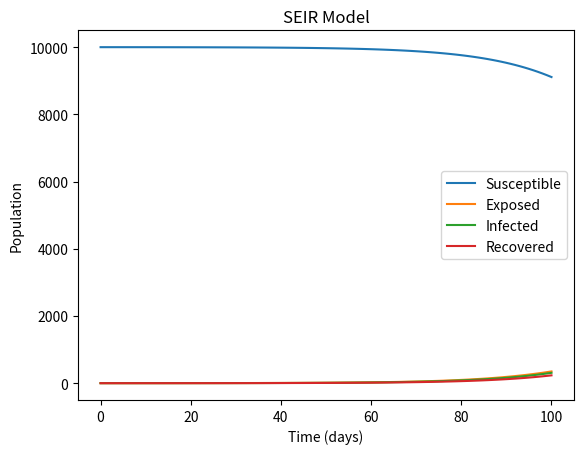

The matplotlib source for this figure:
import numpy as np
from scipy.integrate import odeint
import matplotlib.pyplot as plt

def seir_model(y, t, beta, sigma, gamma):
    S, E, I, R = y
    N = S + E + I + R
    dSdt = -beta * S * I / N
    dEdt = beta * S * I / N - sigma * E
    dIdt = sigma * E - gamma * I
    dRdt = gamma * I
    return dSdt, dEdt, dIdt, dRdt


def run_seir_model(initial_state, t, beta, sigma, gamma):
    # Integrate the SEIR equations over the time grid t
    sol = odeint(seir_model, initial_state, t, args=(beta, sigma, gamma))
    S, E, I, R = sol.T

    # Plot the results
    plt.plot(t, S, label='Susceptible')
    plt.plot(t, E, label='Exposed')
    plt.plot(t, I, label='Infected')
    plt.plot(t, R, label='Recovered')
    plt.xlabel('Time (days)')
    plt.ylabel('Population')
    plt.title('SEIR Model')
    plt.legend()
    plt.show()


# Define the initial conditions
initial_state = [9999, 1, 0, 0]  # S, E, I, R

# Define the time grid
t = np.linspace(0, 100, 100)

# Define the parameters
beta = 0.2
sigma = 0.1
gamma = 0.05

# Run the SEIR model
run_seir_model(initial_state, t, beta, sigma, gamma)
